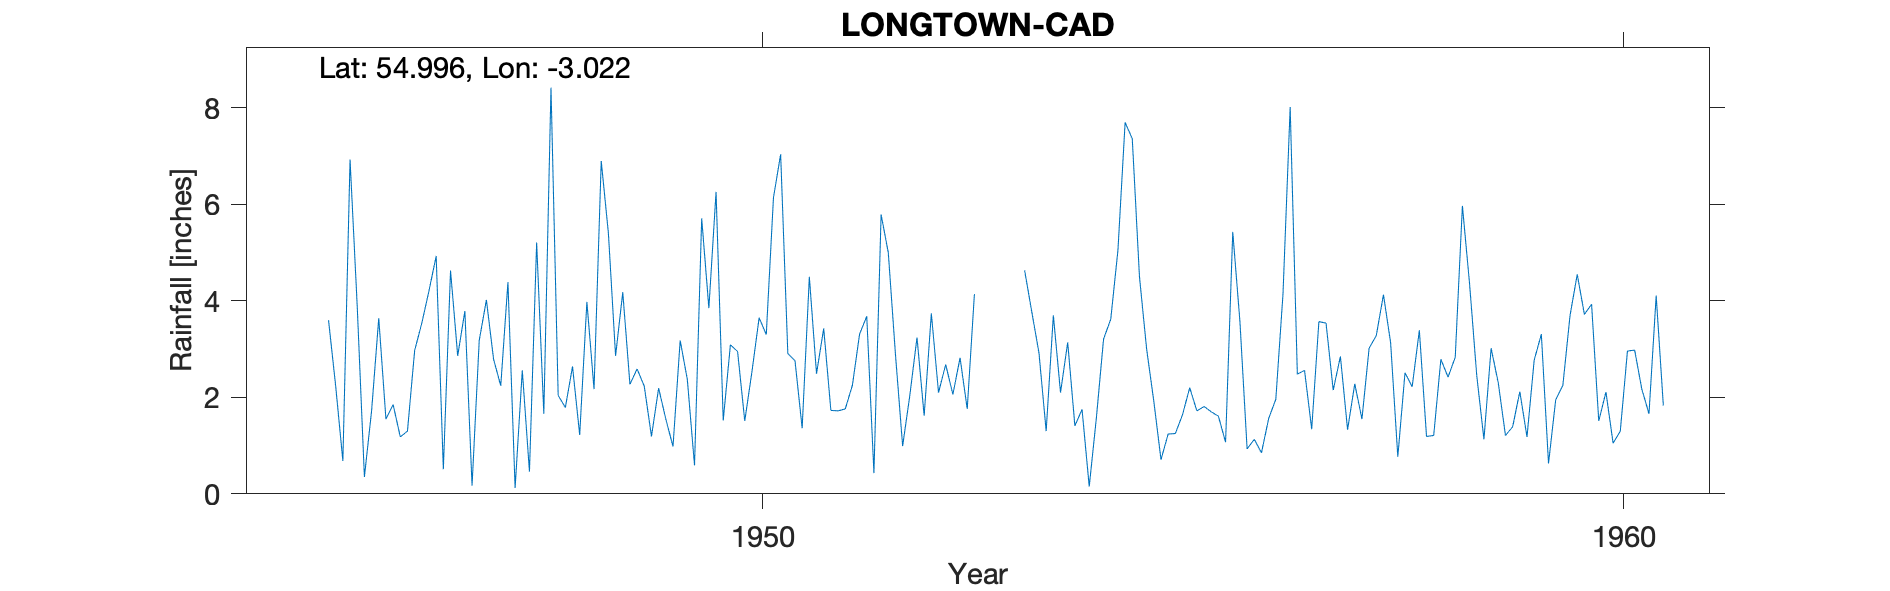

Values plotted in this chart, from the file beside it:
LONGTOWN (CAD), , , , , , , , , , , , , , , , , , , , 
Grid ref, NY347673, Long, -3.022, Lat, 55, Elevation, 30, ft, , , , , , , , , , , , 
Station no, RR4103, , , , , , , , , , , , , , , , , , , 
, 1941, 1942, 1943, 1944, 1945, 1946, 1947, 1948, 1949, 1950, 1951, 1952, 1953, 1954, 1955, 1956, 1957, 1958, 1959, 1960
January, , , , , , 3.64, 3.79, 8.42, 2.59, 1.52, 4.5, 2.89, , 3.14, 1.92, 3.57, 3.54, 2.22, 2.3, 3.72
February, , , , , , 1.55, 0.17, 2.04, 2.23, 3.09, 2.49, 0.99, , 1.41, 0.71, 0.93, 2.15, 3.39, 1.21, 3.93
March, , , , , , 1.85, 3.18, 1.79, 1.19, 2.95, 3.43, 2.04, , 1.75, 1.24, 1.13, 2.85, 1.19, 1.39, 1.51
April, , , , , , 1.18, 4.02, 2.64, 2.19, 1.51, 1.73, 3.24, , 0.15, 1.25, 0.85, 1.33, 1.21, 2.12, 2.11
May, , , , , , 1.3, 2.79, 1.22, 1.55, 2.53, 1.72, 1.62, , 1.58, 1.64, 1.56, 2.28, 2.79, 1.18, 1.05
June, , , , , 3.6, 2.97, 2.24, 3.98, 0.98, 3.65, 1.76, 3.74, , 3.21, 2.2, 1.96, 1.55, 2.42, 2.77, 1.3
July, , , , , 2.23, 3.54, 4.39, 2.17, 3.18, 3.3, 2.25, 2.1, 4.63, 3.62, 1.72, 4.14, 3.02, 2.83, 3.31, 2.96
August, , , , , 0.68, 4.21, 0.12, 6.9, 2.37, 6.14, 3.31, 2.68, 3.77, 5.05, 1.81, 8.02, 3.28, 5.97, 0.63, 2.98
September, , , , , 6.93, 4.93, 2.56, 5.4, 0.59, 7.04, 3.68, 2.06, 2.92, 7.7, 1.7, 2.48, 4.13, 4.35, 1.95, 2.17
October, , , , , 3.89, 0.51, 0.46, 2.86, 5.71, 2.91, 0.43, 2.82, 1.3, 7.36, 1.61, 2.56, 3.13, 2.45, 2.25, 1.66
November, , , , , 0.35, 4.63, 5.21, 4.18, 3.85, 2.76, 5.79, 1.76, 3.7, 4.5, 1.07, 1.34, 0.77, 1.13, 3.7, 4.11
December, , , , , 1.72, 2.86, 1.66, 2.27, 6.26, 1.36, 5, 4.14, 2.1, 3, 5.43, 3.57, 2.51, 3.02, 4.55, 1.83
Total, , , , , , 33.17, 30.59, 43.87, 32.69, 38.76, 36.09, 30.08, , 42.47, 22.3, 32.11, 30.54, 32.97, 27.36, 29.33
1945 Jan-May and total - 100s removed, , , , , , , , , , , , , , , , , , , , 
Station number on record 3622/0/7, , , , , , , , , , , , , , , , , , , , 
13153, LONGTOWN: CENT ARM DEPOT, 01/01/1946, 31/12/1981, , , , , , , , , , , , , , , , , 
